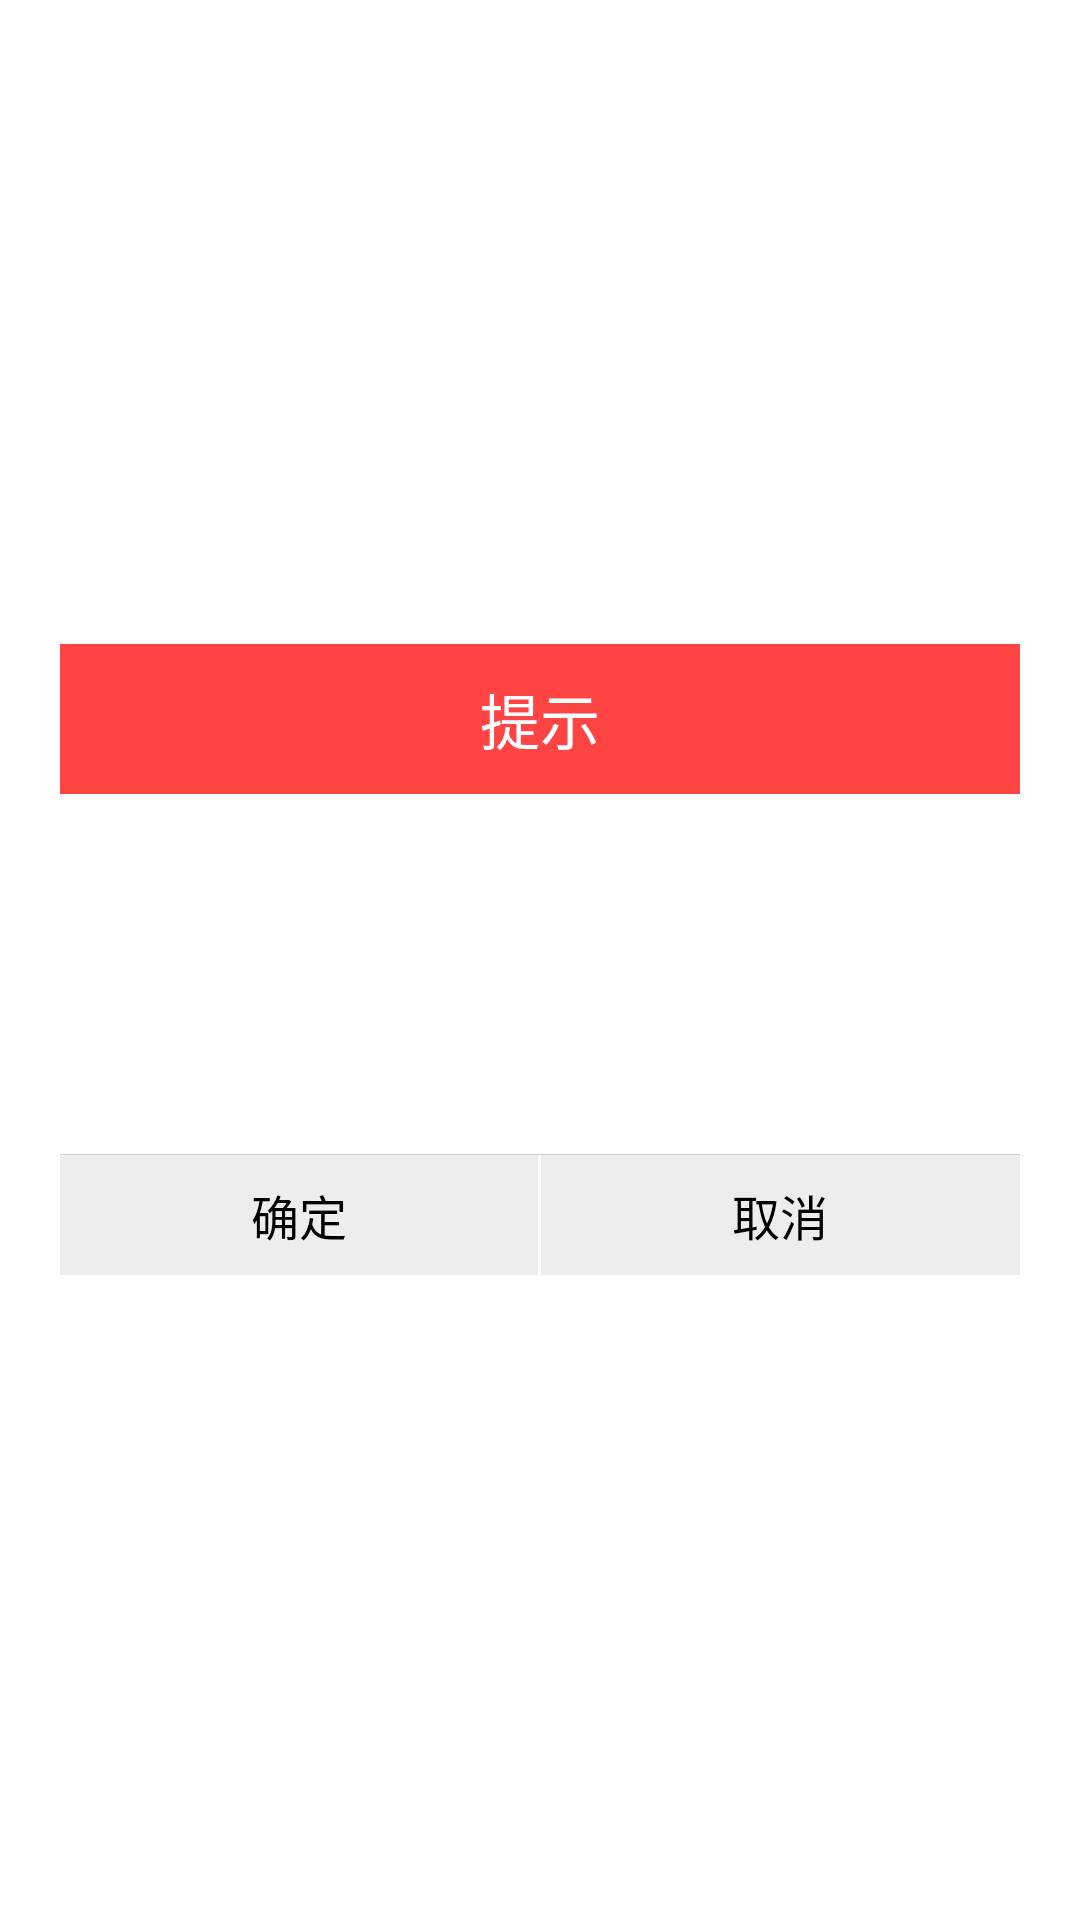

Reconstruct the res/layout file that produces this screen, plus the resources it refers to.
<!-- AndroidManifest.xml: application theme MyTitleTheme -->
<!-- res/layout/view_dialog_layout.xml -->
<?xml version="1.0" encoding="utf-8"?>
<FrameLayout xmlns:android="http://schemas.android.com/apk/res/android"  
    android:layout_width="fill_parent"  
    android:layout_height="fill_parent"  
    android:clickable="true"  
    android:orientation="vertical"  
    android:padding="20.0dip" >  
  
    <LinearLayout  
        android:layout_width="fill_parent"  
        android:layout_height="wrap_content"  
        android:layout_gravity="center"  
        android:background="@android:color/holo_red_light"
        android:orientation="vertical" >  
  
        <TextView  
            android:id="@+id/title"  
            android:textSize="20sp"
            android:textColor="#ffffffff" 
            android:layout_width="fill_parent"  
            android:layout_height="50.0dip"  
            android:gravity="center"  
            android:text="提示"  
            android:visibility="visible" />  
  
        <LinearLayout  
            android:id="@+id/content"  
            android:layout_width="fill_parent"  
            android:layout_height="wrap_content"  
            android:background="#ffffffff"
            android:gravity="center" >  
  
  
            <TextView  
                android:id="@+id/message"  
                android:textSize="18sp"  
                android:textColor="#ff666666"
                android:layout_width="fill_parent"  
                android:layout_height="wrap_content"  
                android:gravity="center"  
                android:lineSpacingMultiplier="1.5"  
                android:minHeight="120.0dip"  
                android:paddingBottom="15.0dip"  
                android:paddingLeft="20.0dip"  
                android:paddingRight="20.0dip"  
                android:paddingTop="15.0dip" />  
        </LinearLayout>  
  
        <View  
            android:layout_width="fill_parent"  
            android:layout_height="1.0px"  
            android:background="#ffd0d0d0" />  
  
        <LinearLayout  
            android:layout_width="fill_parent"  
            android:layout_height="40.0dip"  
            android:layout_gravity="bottom"  
            android:background="#EDEDED"  
            android:orientation="horizontal" >  
  
            <Button  
                android:id="@+id/confirmButton"  
                android:textSize="16sp"  
                android:textColor="#000000"
                android:layout_width="0dp"  
                android:layout_weight="1"
                android:layout_height="fill_parent"  
                android:background="@drawable/btn_dialog_bg"  
                android:gravity="center"  
                android:text="确定" />  
           <View 
       	 		android:layout_width="1dp"
        		android:layout_height="fill_parent"
        		android:background="#ffffff"/>
  
            <Button  
                android:id="@+id/cancelButton"  
                android:textSize="16sp"
                android:textColor="#000000"
                android:layout_width="0dp"  
                android:layout_weight="1"
                android:layout_height="fill_parent"   
                android:background="@drawable/btn_dialog_bg"  
                android:gravity="center"  
                android:text="取消" />  
        </LinearLayout>  
    </LinearLayout>  
  
</FrameLayout>
<!-- resources referenced by this layout -->
<resources>
  <!-- drawable btn_dialog_bg (drawable-hdpi) -->
  <?xml version="1.0" encoding="utf-8"?>
  <selector xmlns:android="http://schemas.android.com/apk/res/android" >
      <item android:state_pressed="true" android:drawable="@drawable/btn_dialog_pressed"></item>
      <item android:drawable="@drawable/btn_dialog_normal"></item>
  
  </selector>
  <style name="MyTitleTheme" parent="@android:style/Theme.Light">
          <item name="android:windowTitleBackgroundStyle">@style/TitleBarBackground</item>
  	 	<item name="android:windowTitleSize">50dp</item>
      </style>
  <!-- drawable btn_dialog_pressed (drawable-hdpi) -->
  <?xml version="1.0" encoding="utf-8"?>
  <shape xmlns:android="http://schemas.android.com/apk/res/android" >
      <solid android:color="#FFC125"/>
      <stroke android:width="0dp"/>
  </shape>
  <style name="TitleBarBackground">
          <item name="android:background">@android:color/holo_red_light</item>
      </style>
</resources>
